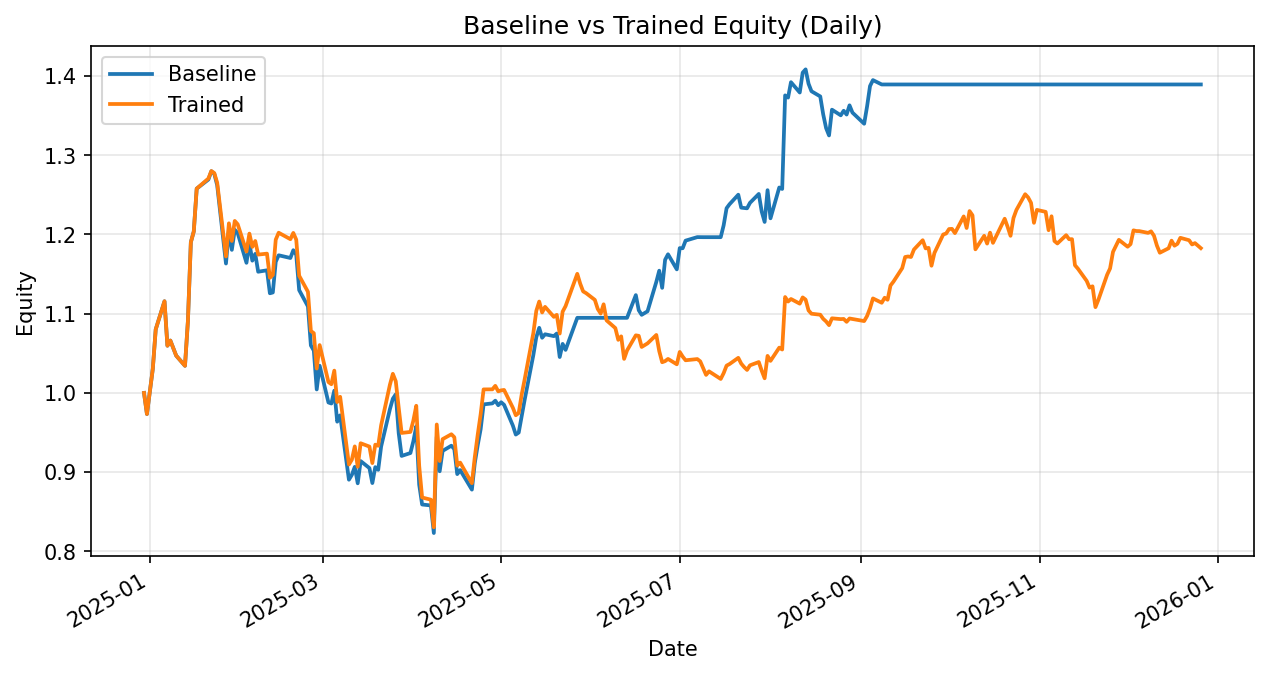

Source data for this figure (header and first rows):
date, daily_return_x, equity_baseline, daily_return_y, equity_trained
2024-12-30, 0.0, 1.0, 0.0, 1.0
2024-12-31, -0.02665, 0.9734, -0.02665, 0.9734
2025-01-02, 0.05851, 1.03, 0.05851, 1.03
2025-01-03, 0.04843, 1.08, 0.04843, 1.08
2025-01-06, 0.03289, 1.116, 0.03289, 1.116
2025-01-07, -0.05034, 1.06, -0.05034, 1.06
2025-01-08, 0.006164, 1.066, 0.006164, 1.066
2025-01-10, -0.01789, 1.047, -0.01789, 1.047
2025-01-13, -0.01223, 1.034, -0.01223, 1.034
2025-01-14, 0.05481, 1.091, 0.05481, 1.091
2025-01-15, 0.091, 1.19, 0.091, 1.19
2025-01-16, 0.01141, 1.204, 0.01141, 1.204
2025-01-17, 0.04492, 1.258, 0.04492, 1.258
2025-01-21, 0.009139, 1.269, 0.01016, 1.271
2025-01-22, 0.008265, 1.28, 0.007416, 1.28
2025-01-23, -0.002508, 1.277, -0.001937, 1.278
2025-01-24, -0.01135, 1.262, -0.009627, 1.265
2025-01-27, -0.07828, 1.163, -0.07352, 1.172
2025-01-28, 0.03661, 1.206, 0.03566, 1.214
2025-01-29, -0.02101, 1.181, -0.01834, 1.192
2025-01-30, 0.02145, 1.206, 0.0212, 1.217
2025-01-31, -0.003423, 1.202, -0.003442, 1.213
2025-02-03, -0.03126, 1.164, -0.02839, 1.178
2025-02-04, 0.02163, 1.189, 0.01923, 1.201
2025-02-05, -0.01888, 1.167, -0.01397, 1.184
2025-02-06, 0.007357, 1.176, 0.006285, 1.192
2025-02-07, -0.0192, 1.153, -0.0144, 1.175
2025-02-10, 0.00157, 1.155, 0.001026, 1.176
2025-02-11, -0.0251, 1.126, -0.02591, 1.145
2025-02-12, 0.0008854, 1.127, 0.0031, 1.149
2025-02-13, 0.03439, 1.166, 0.03879, 1.193
2025-02-14, 0.007048, 1.174, 0.007327, 1.202
2025-02-18, -0.002928, 1.17, -0.006766, 1.194
2025-02-19, 0.008386, 1.18, 0.006593, 1.202
2025-02-20, -0.004865, 1.174, -0.007064, 1.193
2025-02-21, -0.03798, 1.13, -0.03813, 1.148
2025-02-24, -0.01822, 1.109, -0.01769, 1.128
2025-02-25, -0.04443, 1.06, -0.04383, 1.078
2025-02-26, -0.006081, 1.053, -0.002571, 1.075
2025-02-27, -0.04657, 1.004, -0.04146, 1.031
2025-02-28, 0.02979, 1.034, 0.02868, 1.06
2025-03-03, -0.04486, 0.9879, -0.04405, 1.014
2025-03-04, -0.001322, 0.9866, -0.002691, 1.011
2025-03-05, 0.01651, 1.003, 0.01701, 1.028
2025-03-06, -0.03911, 0.9637, -0.03863, 0.9884
2025-03-07, 0.008325, 0.9717, 0.006752, 0.9951
2025-03-10, -0.08363, 0.8905, -0.08593, 0.9096
2025-03-11, 0.00692, 0.8966, 0.006765, 0.9158
2025-03-12, 0.01124, 0.9067, 0.01829, 0.9325
2025-03-13, -0.02292, 0.8859, -0.02759, 0.9068
2025-03-14, 0.0317, 0.914, 0.03273, 0.9365
2025-03-17, -0.009701, 0.9051, -0.004478, 0.9323
2025-03-18, -0.0209, 0.8862, -0.02235, 0.9114
2025-03-19, 0.0227, 0.9063, 0.02552, 0.9347
2025-03-20, -0.003696, 0.903, -0.001494, 0.9333
2025-03-21, 0.03256, 0.9324, 0.02765, 0.9591
2025-03-24, 0.05055, 0.9795, 0.05341, 1.01
2025-03-25, 0.01345, 0.9927, 0.01364, 1.024
2025-03-26, 0.005552, 0.9982, -0.009202, 1.015
2025-03-27, -0.04893, 0.9494, -0.03283, 0.9814
... 189 more rows
